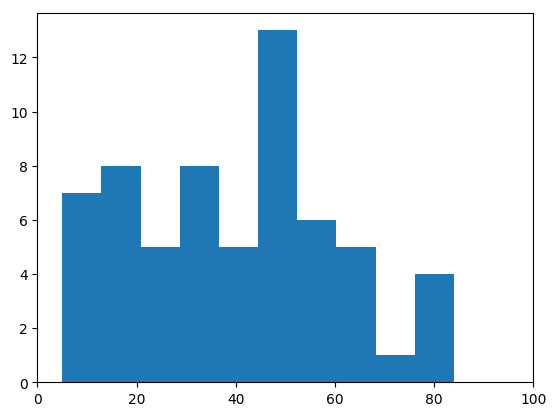

Source data for this figure (header and first rows):
20165089, 65.0
20145114, 65.0
20123372, 15.0
20165109, 15.0
20123338, 29.0
20123382, 13.0
20145118, 84.0
20145104, 37.0
20145096, 50.0
20145087, 35.0
20176115, 10.0
20145297, 30.0
20145108, 79.0
20145141, 60.0
20145134, 49.0
20176112, 8.0
20145295, 23.0
20145137, 52.0
20145090, 50.0
20145300, 13.0
20152172, 44.0
20145100, 30.0
20145093, 78.0
20145095, 50.0
20165111, 17.0
20165115, 37.0
20165112, 10.0
20165106, 20.0
20145140, 48.0
20134253, 30.0
20165099, 68.0
20165141, 5.0
20134262, 25.0
20155120, 5.0
20142008, 17.0
20145145, 82.0
20165093, 57.0
20134281, 62.0
20145107, 40.0
20145139, 48.0
20145121, 55.0
20145110, 65.0
20145089, 48.0
20145296, 52.0
20145143, 30.0
20145144, 50.0
20165114, 25.0
20145106, 25.0
20145294, 22.0
20145113, 47.0
20165091, 30.0
20145112, 43.0
20145138, 55.0
20134265, 7.0
20145116, 10.0
20165135, 45.0
20165095, 47.0
20133349, 55.0
20145097, 17.0
20165138, 57.0
20165088, 35.0
... 1 more rows
